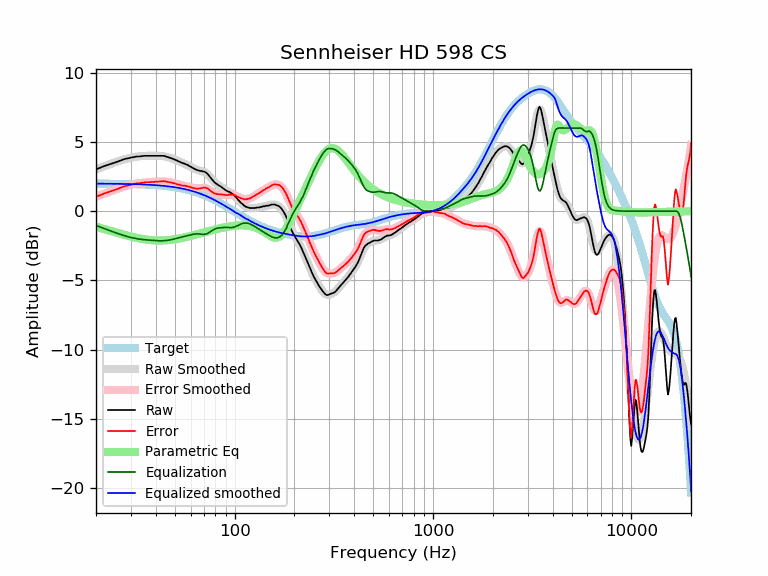

The table this chart was drawn from, first rows:
frequency, raw, error, smoothed, error_smoothed, equalization, parametric_eq, equalized_raw, equalized_smoothed, target
20, 3.01, 1.03, 3.02, 1.03, -1.03, -1.13, 1.98, 1.98, 1.98
21, 3.13, 1.15, 3.13, 1.15, -1.15, -1.21, 1.98, 1.98, 1.98
22, 3.25, 1.27, 3.24, 1.26, -1.26, -1.29, 1.99, 1.98, 1.98
23, 3.34, 1.36, 3.34, 1.36, -1.36, -1.37, 1.98, 1.98, 1.98
24, 3.43, 1.46, 3.44, 1.46, -1.46, -1.45, 1.97, 1.98, 1.97
25, 3.51, 1.54, 3.52, 1.55, -1.55, -1.52, 1.96, 1.97, 1.97
26, 3.60, 1.63, 3.61, 1.64, -1.64, -1.59, 1.96, 1.97, 1.97
27, 3.68, 1.72, 3.68, 1.72, -1.72, -1.66, 1.96, 1.97, 1.97
28, 3.77, 1.81, 3.75, 1.79, -1.79, -1.72, 1.98, 1.96, 1.96
29, 3.81, 1.85, 3.81, 1.85, -1.85, -1.78, 1.96, 1.96, 1.96
30, 3.86, 1.91, 3.86, 1.91, -1.91, -1.83, 1.96, 1.95, 1.95
31, 3.90, 1.95, 3.90, 1.95, -1.95, -1.88, 1.95, 1.95, 1.95
32, 3.94, 2.00, 3.93, 1.99, -1.99, -1.93, 1.95, 1.94, 1.94
33, 3.94, 2.01, 3.95, 2.02, -2.02, -1.97, 1.92, 1.93, 1.93
34, 3.97, 2.04, 3.97, 2.04, -2.04, -2.00, 1.93, 1.93, 1.93
35, 3.99, 2.07, 3.98, 2.06, -2.06, -2.03, 1.93, 1.92, 1.92
36, 3.99, 2.08, 3.99, 2.08, -2.08, -2.06, 1.91, 1.91, 1.91
37, 3.99, 2.09, 4.00, 2.09, -2.09, -2.08, 1.90, 1.90, 1.90
38, 3.99, 2.10, 4.00, 2.11, -2.11, -2.09, 1.88, 1.89, 1.89
39, 3.99, 2.11, 4.00, 2.12, -2.12, -2.11, 1.87, 1.88, 1.88
40, 3.99, 2.12, 4.00, 2.13, -2.13, -2.11, 1.86, 1.87, 1.87
41, 3.99, 2.13, 4.00, 2.14, -2.14, -2.12, 1.85, 1.86, 1.86
42, 3.99, 2.14, 3.99, 2.14, -2.14, -2.12, 1.85, 1.85, 1.85
43, 3.99, 2.15, 3.98, 2.14, -2.14, -2.12, 1.85, 1.84, 1.84
44, 3.99, 2.17, 3.96, 2.14, -2.14, -2.11, 1.85, 1.82, 1.82
45, 3.94, 2.13, 3.93, 2.13, -2.13, -2.11, 1.81, 1.81, 1.81
46, 3.90, 2.11, 3.90, 2.11, -2.11, -2.09, 1.79, 1.79, 1.79
47, 3.86, 2.08, 3.86, 2.08, -2.08, -2.08, 1.78, 1.78, 1.78
48, 3.81, 2.05, 3.81, 2.06, -2.06, -2.07, 1.76, 1.76, 1.76
49, 3.77, 2.03, 3.76, 2.02, -2.02, -2.05, 1.75, 1.74, 1.74
50, 3.71, 1.99, 3.71, 1.99, -1.99, -2.03, 1.72, 1.72, 1.72
51, 3.65, 1.95, 3.66, 1.96, -1.96, -2.01, 1.69, 1.70, 1.70
52, 3.60, 1.92, 3.61, 1.93, -1.93, -1.99, 1.67, 1.68, 1.68
53, 3.55, 1.89, 3.56, 1.90, -1.90, -1.97, 1.65, 1.66, 1.66
54, 3.50, 1.86, 3.51, 1.87, -1.87, -1.95, 1.63, 1.64, 1.64
55, 3.45, 1.84, 3.46, 1.85, -1.85, -1.92, 1.60, 1.61, 1.61
56, 3.42, 1.83, 3.41, 1.82, -1.82, -1.90, 1.60, 1.59, 1.59
57, 3.37, 1.81, 3.36, 1.80, -1.80, -1.87, 1.57, 1.56, 1.56
58, 3.33, 1.79, 3.31, 1.77, -1.77, -1.85, 1.56, 1.54, 1.54
59, 3.26, 1.75, 3.25, 1.74, -1.74, -1.82, 1.52, 1.51, 1.51
60, 3.21, 1.73, 3.20, 1.72, -1.72, -1.80, 1.49, 1.48, 1.48
61, 3.14, 1.69, 3.15, 1.69, -1.69, -1.77, 1.45, 1.45, 1.45
62, 3.09, 1.67, 3.09, 1.67, -1.67, -1.74, 1.42, 1.42, 1.42
63, 3.03, 1.64, 3.05, 1.65, -1.65, -1.72, 1.38, 1.39, 1.39
64, 2.99, 1.63, 3.01, 1.64, -1.64, -1.69, 1.35, 1.36, 1.36
65, 2.95, 1.62, 2.97, 1.64, -1.64, -1.66, 1.31, 1.33, 1.33
66, 2.93, 1.63, 2.94, 1.65, -1.65, -1.64, 1.28, 1.30, 1.30
67, 2.90, 1.64, 2.92, 1.66, -1.66, -1.61, 1.24, 1.26, 1.26
68, 2.90, 1.67, 2.90, 1.67, -1.67, -1.59, 1.23, 1.23, 1.23
69, 2.86, 1.67, 2.87, 1.68, -1.68, -1.56, 1.19, 1.19, 1.19
70, 2.86, 1.70, 2.83, 1.68, -1.68, -1.54, 1.18, 1.16, 1.16
71, 2.82, 1.70, 2.79, 1.67, -1.67, -1.51, 1.15, 1.12, 1.12
72, 2.75, 1.67, 2.73, 1.65, -1.65, -1.49, 1.11, 1.08, 1.08
73, 2.69, 1.65, 2.66, 1.61, -1.61, -1.47, 1.08, 1.05, 1.05
74, 2.59, 1.58, 2.57, 1.57, -1.57, -1.44, 1.02, 1.01, 1.01
75, 2.47, 1.50, 2.48, 1.51, -1.51, -1.42, 0.96, 0.97, 0.97
76, 2.38, 1.45, 2.39, 1.46, -1.46, -1.40, 0.92, 0.93, 0.93
77, 2.27, 1.38, 2.29, 1.40, -1.40, -1.38, 0.87, 0.89, 0.89
78, 2.18, 1.33, 2.20, 1.35, -1.35, -1.36, 0.83, 0.85, 0.85
79, 2.09, 1.28, 2.12, 1.31, -1.31, -1.34, 0.78, 0.81, 0.81
... 553 more rows
